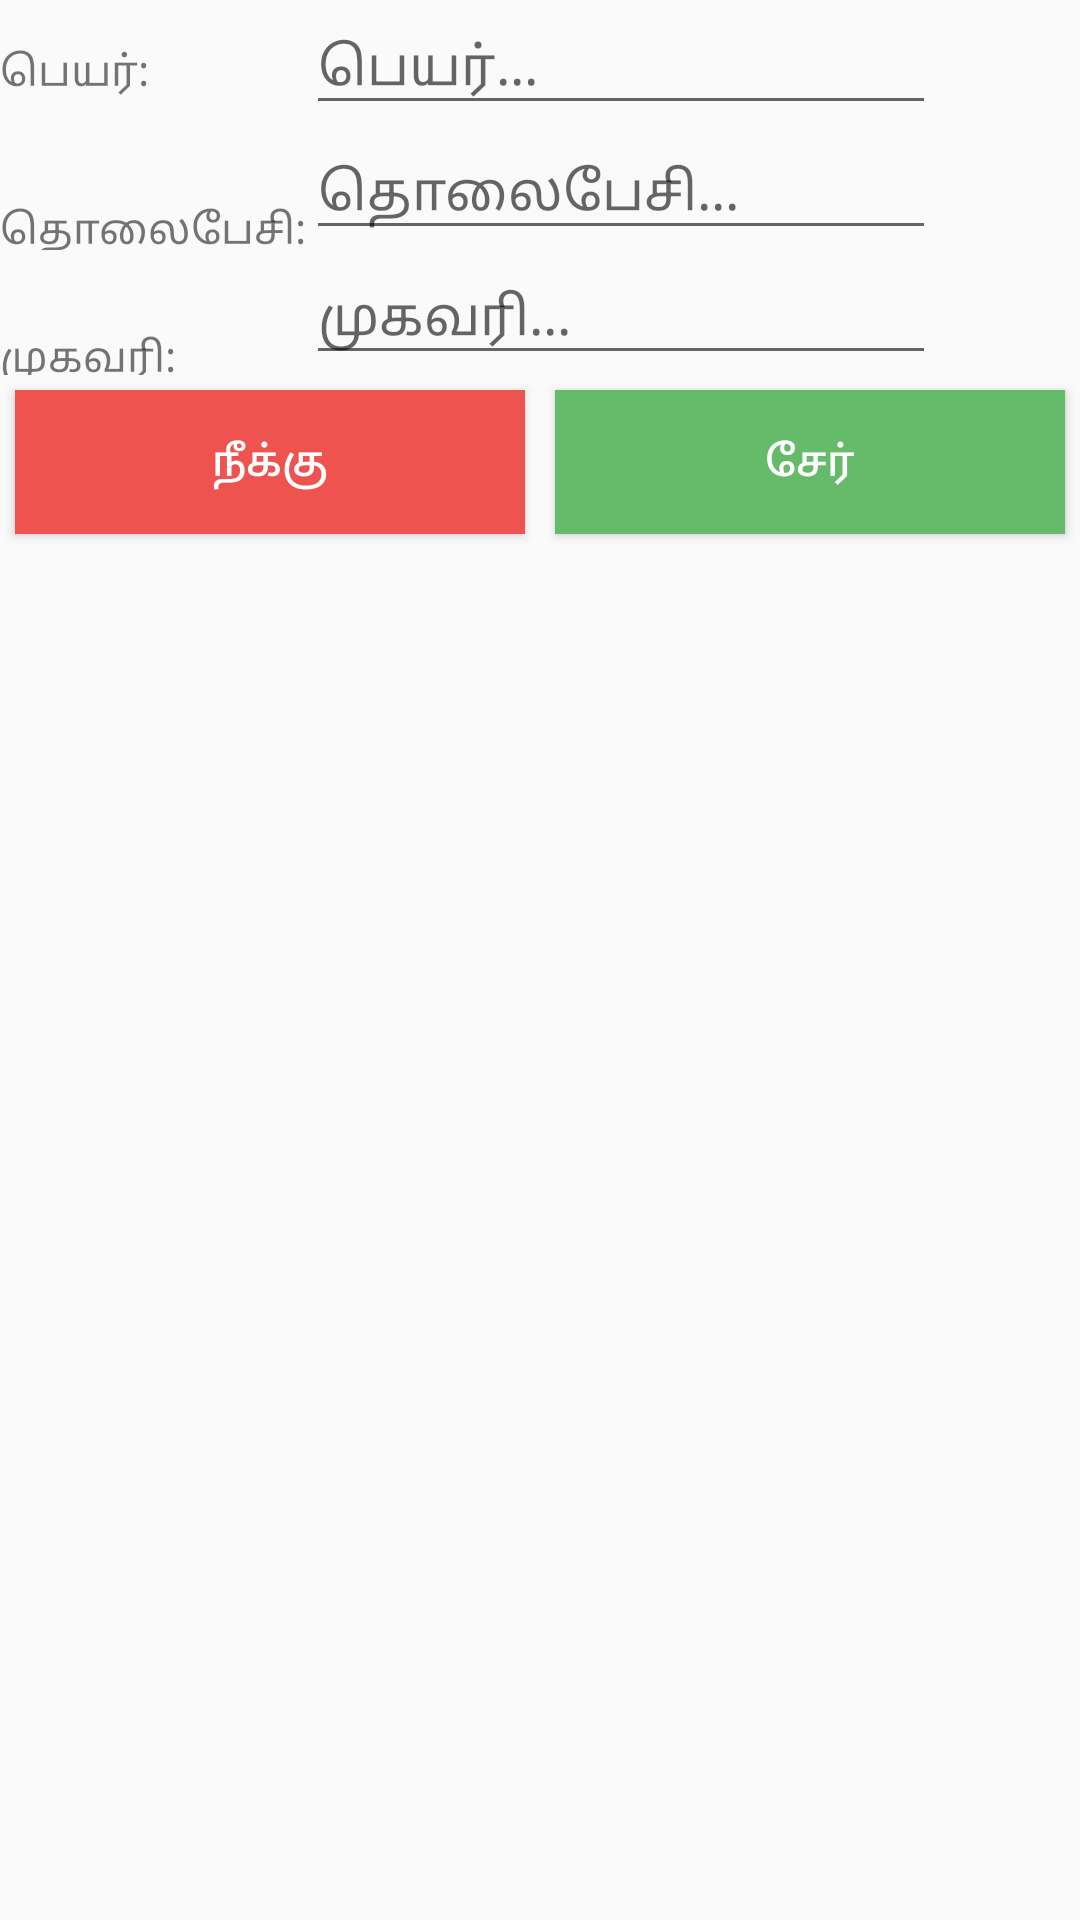

Android layout source for this screen:
<!-- AndroidManifest.xml: application theme AppTheme -->
<!-- res/layout/customerform.xml -->
<?xml version="1.0" encoding="utf-8"?>
<RelativeLayout xmlns:android="http://schemas.android.com/apk/res/android"
    android:id="@+id/itemForm"
    android:layout_width="match_parent"
    android:layout_height="match_parent"
    android:layout_marginLeft="25dp"
    android:layout_marginRight="25dp"
    android:layout_marginTop="25dp"
    android:layout_marginBottom="25dp"
    >

    <TableLayout
        android:layout_width="match_parent"
        android:layout_height="wrap_content"
        android:layout_alignParentLeft="true"
        android:layout_alignParentStart="true">

        <TableRow
            android:layout_width="match_parent"
            android:layout_height="match_parent" >

            <TextView
                android:id="@+id/labelName"
                android:layout_width="wrap_content"
                android:layout_height="wrap_content"
                android:text="பெயர்:" />

            <EditText
                android:id="@+id/editName"
                android:layout_width="wrap_content"
                android:layout_height="wrap_content"
                android:ems="10"
                android:hint="பெயர்..."
                android:inputType="textPersonName" />
        </TableRow>

        <TableRow
            android:layout_width="match_parent"
            android:layout_height="match_parent" >

            <TextView
                android:id="@+id/labelPhone"
                android:layout_width="wrap_content"
                android:layout_height="wrap_content"
                android:layout_marginTop="11dp"
                android:text="தொலைபேசி:" />

            <EditText
                android:id="@+id/editPhone"
                android:layout_width="wrap_content"
                android:layout_height="wrap_content"
                android:ems="10"
                android:hint="தொலைபேசி..."
                android:inputType="phone" />

        </TableRow>

        <TableRow
            android:layout_width="match_parent"
            android:layout_height="match_parent" >

            <TextView
                android:id="@+id/labelAddress"
                android:layout_width="wrap_content"
                android:layout_height="wrap_content"
                android:layout_marginTop="12dp"
                android:text="முகவரி:" />

            <EditText
                android:id="@+id/editAddress"
                android:layout_width="wrap_content"
                android:layout_height="wrap_content"
                android:ems="10"
                android:hint="முகவரி..."
                android:inputType="textPostalAddress" />
        </TableRow>

        <TableRow
            android:layout_width="match_parent"
            android:layout_height="wrap_content">

            <Button
                android:id="@+id/cmdCancel"
                android:layout_width="0dp"
                android:layout_height="wrap_content"
                android:layout_weight="0.5"
                android:layout_margin="5dp"
                android:backgroundTint="@color/colorCancel"
                android:background="@color/colorCancel"
                android:text="நீக்கு"
                android:textColor="@color/cardview_light_background"
                />

            <Button
                android:id="@+id/cmdSave"
                android:layout_width="0dp"
                android:layout_height="wrap_content"
                android:onClick="SaveCustomer"
                android:layout_margin="5dp"
                android:layout_weight="0.5"
                android:backgroundTint="@color/colorOK"
                android:background="@color/colorOK"
                android:textColor="@color/cardview_light_background"
                android:text="சேர்" />

        </TableRow>
    </TableLayout>

</RelativeLayout>
<!-- resources referenced by this layout -->
<resources>
  <color name="colorCancel">#EF5350</color>
  <color name="colorOK">#66BB6A</color>
  <style name="AppTheme" parent="Theme.AppCompat.Light.NoActionBar">
          
          <item name="colorPrimary">@color/colorPrimary</item>
          <item name="colorPrimaryDark">@color/colorPrimaryDark</item>
          
          <item name="colorAccent">#0288D1</item>
      </style>
  <color name="colorPrimary">#3f51b5</color>
  <color name="colorPrimaryDark">#303F9F</color>
</resources>
